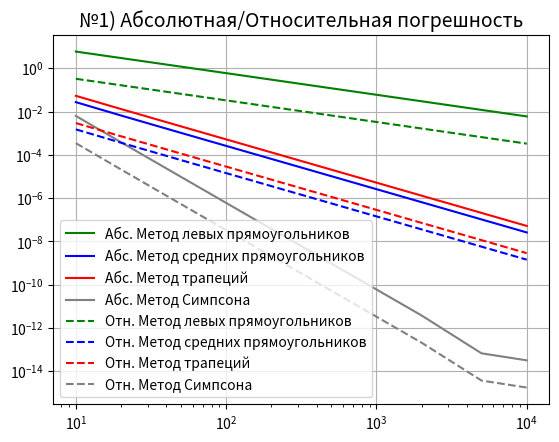
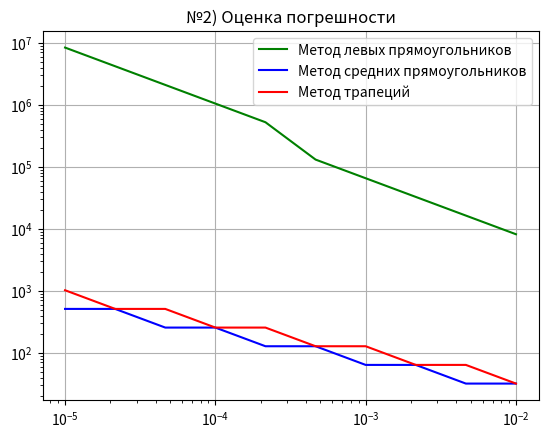
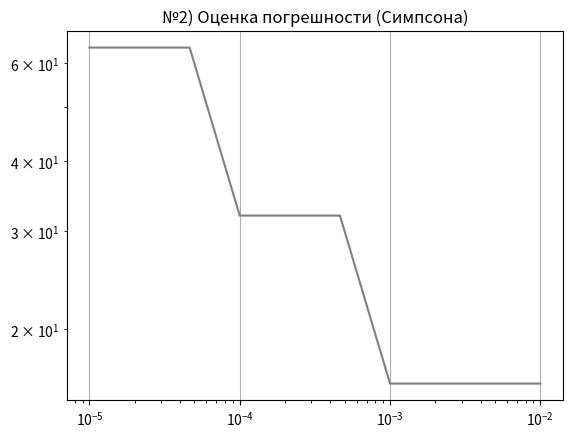
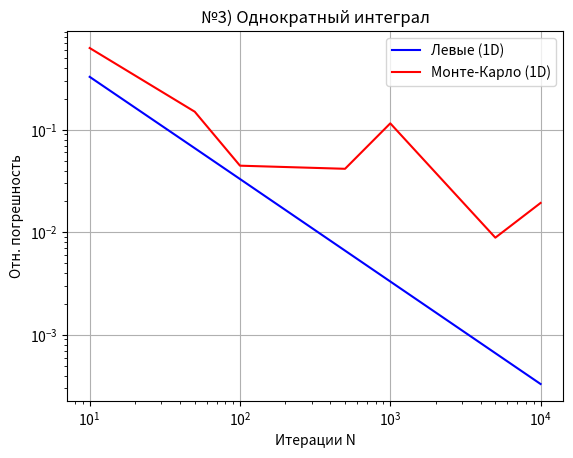
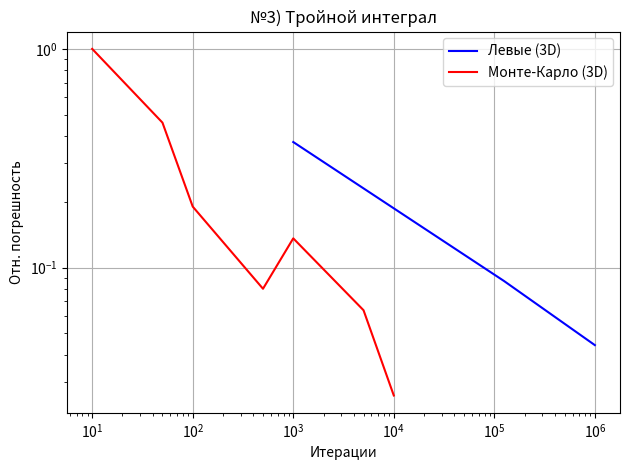

These charts were generated, in order, by the following Python code:
from math import sin, cos
import matplotlib.pyplot as plt # type: ignore
import numpy as np # pyright: ignore[reportMissingImports]
from random import uniform

def f(x):
    return x**2*sin(x)

def exact_integral():
    def F(x):
        return -x**2 * cos(x) + 2*x*sin(x) + 2*cos(x)
    return F(5) - F(0)

def f3(x, y, z):
    return x**2 * y**2 * z**2

def left_pram(a, b, f, N):
    h = (b - a)/N # шаг
    res = 0

    for i in range(N):
        x_i = a + i * h
        res += f(x_i)
    
    res *= h
    return res

def sred_pram(a, b, f, N):
    h = (b - a)/N # шаг
    res = 0

    for i in range(1, N+1):
        x_mid = a + (i - 0.5) * h
        res += f(x_mid)
    
    res *= h
    return res

def trapez (a, b, f, N):
    h = (b - a)/N # шаг
    res = 0
    for i in range(1, N+1):
        x_i = a + i*h
        x_i_prev = a + (i-1)*h
        res += (h/2)*(f(x_i_prev) + f(x_i))
    
    return res

def simson (a, b, f, N):
    if N % 2 != 0:
        res = 0
        return res
    else:
        h = (b - a)/N # шаг
        res = f(a) + f(b)

        for i in range (1, N, 2):
            x_i = a + i*h
            res += 4*f(x_i)
        
        for i in range(2, N, 2):
            x_i = a + i*h
            res += 2*f(x_i)

        res = res * (h/3)

        return res

def left_pram_apost (a ,b, f, eps):
    N = 2
    I_prev = left_pram(a, b, f, N)

    while True:
        N *= 2
        I_curr = left_pram(a, b, f, N)
        if abs(I_curr - I_prev) < eps:
            return I_curr, N
        
        I_prev = I_curr

def sred_pram_apost (a ,b, f, eps):
    N = 2
    I_prev = sred_pram(a, b, f, N)

    while True:
        N *= 2
        I_curr = sred_pram(a, b, f, N)
        if abs(I_curr - I_prev)/3 < eps:
            return I_curr, N
        
        I_prev = I_curr

def trapez_apost (a ,b, f, eps):
    N = 2
    I_prev = trapez(a, b, f, N)

    while True:
        N *= 2
        I_curr = trapez(a, b, f, N)
        if abs(I_curr - I_prev)/3 < eps:
            return I_curr, N
        
        I_prev = I_curr

def simson_apost (a ,b, f, eps):
    N = 2
    I_prev = simson(a, b, f, N)

    while True:
        N *= 2
        I_curr = simson(a, b, f, N)
        if abs(I_curr - I_prev)/15 < eps:
            return I_curr, N
        
        I_prev = I_curr

def monte_carlo_1d(a, b, f, N, f_max=None):
    total = 0
    for _ in range(N):
        x = uniform(a, b)
        total += f(x)
    
    result = (b - a) * total / N
    return result

def left_pram_3d(f3, N):
    h = 1.0 / N  # шаг по каждому измерению
    res = 0 
    
    for i in range(N):
        x = i * h
        for j in range(N):
            y = j * h
            for k in range(N):
                z = k * h
                res += f3(x, y, z)
    
    return res * (h ** 3)

def monte_carlo_3d(f3, N, f_max=1):
    m = 0 
    volume = 1.0 
    
    for _ in range(N):
        x = uniform(0, 1)
        y = uniform(0, 1)
        z = uniform(0, 1)
        w = uniform(0, f_max)
        
        if w <= f3(x, y, z):
            m += 1
    
    integral = volume * f_max * (m / N)
    
    return integral


print(f"Решение интеграла: {exact_integral()}")
print(f"Метод левых прямоугольников: {left_pram(0, 5, f, 1000)}")    
print(f"Метод средних прямоугольников: {sred_pram(0, 5, f, 1000)}")
print(f"Метод трапеций: {trapez(0, 5, f, 1000)}")
print(f"Метод Симсона: {simson(0, 5, f, 1000)}")

_,rel_l = left_pram_apost(0, 5, f, 0.0001)
_,res_m = sred_pram_apost(0, 5, f, 0.0001)
_,res_t = trapez_apost(0, 5, f, 0.0001)
_,res_s = simson_apost(0, 5, f, 0.0001)
print(f"Кол-во итераций левых прямоугольников: {rel_l}")
print(f"Кол-во итераций средних прямоугольников: {res_m}")
print(f"Кол-во итераций трапеций: {res_t}")
print(f"Кол-во итераций Симсона: {res_s}")

print(f"Метод Монте-Карло: {monte_carlo_1d(0, 5, f, 1000)}")
print(f"3D Метод левых прямоугольников: {left_pram_3d(f3, 100)}")
print(f"3D Метод Монте-Карло: {monte_carlo_3d(f3, 1000)}")

a, b = 0, 5
exact = exact_integral()

N_val = [10, 20, 50, 100, 200, 500, 1000, 2000, 5000, 10000]
#Погрешности

errors_left = []
errors_middle = []
errors_trap = []
errors_simp = []

rel_errors_left = []
rel_errors_middle = []
rel_errors_trap = []
rel_errors_simp = []

for N in N_val:
    # Вычисляем интегралы
    I_left = left_pram(a, b, f, N)
    I_middle = sred_pram(a, b, f, N)
    I_trap = trapez(a, b, f, N)
    I_simp = simson(a, b, f, N)
    
    # Абсолютная погрешность
    errors_left.append(abs(I_left - exact))
    errors_middle.append(abs(I_middle - exact))
    errors_trap.append(abs(I_trap - exact))
    errors_simp.append(abs(I_simp - exact))
    
    # Относительная погрешность
    rel_errors_left.append(abs(I_left - exact) / abs(exact))
    rel_errors_middle.append(abs(I_middle - exact) / abs(exact))
    rel_errors_trap.append(abs(I_trap - exact) / abs(exact))
    rel_errors_simp.append(abs(I_simp - exact) / abs(exact))

plt.figure(1)
plt.plot(N_val, errors_left, label='Абc. Метод левых прямоугольников', color = "green")
plt.plot(N_val, errors_middle, label='Абc. Метод средних прямоугольников', color = "blue")
plt.plot(N_val, errors_trap, label='Абc. Метод трапеций', color = "red")
plt.plot(N_val, errors_simp, label='Абc. Метод Симпсона', color = "gray")

plt.plot(N_val, rel_errors_left, "--", label='Отн. Метод левых прямоугольников', color = "green")
plt.plot(N_val, rel_errors_middle, "--", label='Отн. Метод средних прямоугольников', color = "blue")
plt.plot(N_val, rel_errors_trap, "--", label='Отн. Метод трапеций', color = "red")
plt.plot(N_val, rel_errors_simp, "--", label='Отн. Метод Симпсона', color = "gray")

plt.xscale('log')
plt.yscale('log')
plt.legend(fontsize=10)
plt.title('№1) Абсолютная/Относительная погрешность', fontsize=14)
plt.grid()

Eps_val = np.logspace(-5, -2, 10)
N_count_left = []
N_count_middle = []
N_count_trap = []
N_count_simpson = []

for eps in Eps_val:
    _, N_left = left_pram_apost(a, b, f, eps)
    _, N_middle = sred_pram_apost(a, b, f, eps)
    _, N_trap = trapez_apost(a, b, f, eps)
    _, N_simpson = simson_apost(a, b, f, eps)
    
    N_count_left.append(N_left)
    N_count_middle.append(N_middle)
    N_count_trap.append(N_trap)
    N_count_simpson.append(N_simpson)

plt.figure(2)
plt.plot(Eps_val, N_count_left, label='Метод левых прямоугольников', color = "green")
plt.plot(Eps_val, N_count_middle, label='Метод средних прямоугольников', color = "blue")
plt.plot(Eps_val, N_count_trap, label='Метод трапеций', color = "red")

plt.xscale("log")
plt.yscale("log")
plt.title("№2) Оценка погрешности")
plt.legend(fontsize=10)
plt.grid()


plt.figure(3)
plt.plot(Eps_val, N_count_simpson, color = "gray")

plt.xscale("log")
plt.yscale("log")
plt.title("№2) Оценка погрешности (Симпсона)")
plt.grid()

exact_3d = 1/27

iterations = [10, 50, 100, 500, 1000, 5000, 10000]

# Однократный интеграл
errors_left_1d = []
errors_mc_1d = []

for N in iterations:
    I_left = left_pram(0, 5, f, N)
    I_mc = monte_carlo_1d(0, 5, f, N)
    
    errors_left_1d.append(abs(I_left - exact) / abs(exact))
    errors_mc_1d.append(abs(I_mc - exact) / abs(exact))

# Тройной интеграл
errors_left_3d = []
errors_mc_3d = []
iter_cubed = []

for N in iterations:
    if N <= 100:
        I_left = left_pram_3d(f3, N)
        iter_cubed.append(N**3)
        errors_left_3d.append(abs(I_left - exact_3d) / exact_3d)
    
    I_mc = monte_carlo_3d(f3, N)
    errors_mc_3d.append(abs(I_mc - exact_3d) / exact_3d)

plt.figure(4)
plt.plot(iterations, errors_left_1d, label='Левые (1D)', color='blue')
plt.plot(iterations, errors_mc_1d, label='Монте-Карло (1D)', color='red')
plt.xscale('log')
plt.yscale('log')
plt.xlabel('Итерации N')
plt.ylabel('Отн. погрешность')
plt.title('№3) Однократный интеграл')
plt.legend()
plt.grid()

plt.figure(5)
if iter_cubed:
    plt.plot(iter_cubed, errors_left_3d, label='Левые (3D)', color='blue')
plt.plot(iterations, errors_mc_3d, label='Монте-Карло (3D)', color='red')
plt.xscale('log')
plt.yscale('log')
plt.xlabel('Итерации')
plt.ylabel('Отн. погрешность')
plt.title('№3) Тройной интеграл')
plt.legend()
plt.grid()

plt.tight_layout()
plt.show()
